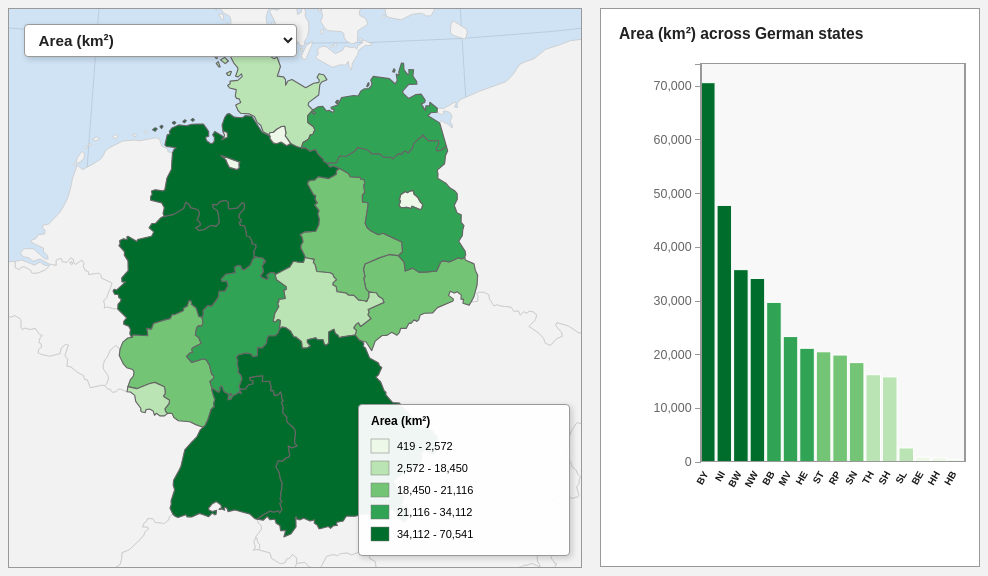
D3 v7 page, settled after 480 driven frames (8 s of simulated time); the page loaded 3 data file(s).


// ── js/main.js
// Lab 2 Final Version
// Coordinated D3 Visualization
// Topic: Socioeconomic Development Across the 16 German States


(function () {

    // ------------------------------------------------------------
    // Global variables used across multiple functions
    // ------------------------------------------------------------

    let csvData, germanyTopo, neighborTopo;

    // Save the map svg and path so they can be reused later
    let mapSvg, mapPath;

    // This object helps quickly match a state code to its feature
    let stateFeatureLookup = {};

    // List of attributes used in the visualization
    var attrArray = [
        "area_km2",
        "population_2023",
        "population_density_2023",
        "hdi_2022",
        "gdp_per_capita_eur_2023",
        "unemployment_rate_nov_2025"
    ];

    // Nicer labels for dropdown, chart title, tooltip, and legend
    var attrNames = {
        area_km2: "Area (km²)",
        population_2023: "Population (2023)",
        population_density_2023: "Population Density (2023)",
        hdi_2022: "HDI (2022)",
        gdp_per_capita_eur_2023: "GDP per Capita (€), 2023",
        unemployment_rate_nov_2025: "Unemployment Rate (Nov. 2025)"
    };

    // Initial attribute shown when the page first loads
    var expressed = "area_km2";

    // Chart size variables
    var chartWidth,
        chartHeight,
        leftPadding = 100,
        rightPadding = 14,
        topPadding = 55,
        bottomPadding = 105,
        chartInnerWidth,
        chartInnerHeight,
        translate,
        yScale;

    // Start drawing when the page loads
    window.onload = setMap;

    // Redraw the visualization when the window is resized
    window.addEventListener("resize", debounce(redrawVisualization, 180));

    // ------------------------------------------------------------
    // Load files
    // ------------------------------------------------------------

    function setMap() {
        // Load CSV data and TopoJSON files
        var promises = [
            d3.csv("data/germany_16_states_lab2.csv"),
            d3.json("data/germany_16_states_lab2.topojson"),
            d3.json("data/germany_neighbor_regions_background.topojson")
        ];

        Promise.all(promises)
            .then(callback)
            .catch(function (error) {
                console.error("Error loading data:", error);
            });
    }

    function callback(data) {
        // Save loaded data
        csvData = data[0];
        germanyTopo = data[1];
        neighborTopo = data[2];

        // Convert numeric values from strings to numbers
        csvData.forEach(function (d) {
            attrArray.forEach(function (attr) {
                d[attr] = parseFloat(d[attr]);
            });
        });

        redrawVisualization();
    }

    // ------------------------------------------------------------
    // Redraw everything
    // ------------------------------------------------------------

    function redrawVisualization() {
        if (!csvData || !germanyTopo || !neighborTopo) return;

        // Clear old graphics before drawing new ones
        d3.select("#map-container").selectAll("*").remove();
        d3.select("#chart-container").selectAll("*").remove();
        d3.select(".infoLabel").remove();

        drawVisualization();
    }

    // ------------------------------------------------------------
    // Main drawing function
    // ------------------------------------------------------------

    function drawVisualization() {
        var mapContainer = document.getElementById("map-container");
        var chartContainer = document.getElementById("chart-container");

        if (!mapContainer || !chartContainer) {
            console.error("Map or chart container not found.");
            return;
        }

        // Set responsive map size
        var mapWidth = mapContainer.clientWidth;
        var mapHeight = window.innerWidth <= 768
            ? Math.max(420, Math.min(560, mapWidth * 0.78))
            : Math.max(560, Math.min(760, mapWidth * 0.72));

        // Set responsive chart size
        chartWidth = chartContainer.clientWidth;
        chartHeight = window.innerWidth <= 768
            ? Math.max(420, Math.min(560, mapHeight))
            : Math.max(560, Math.min(760, mapHeight));

        chartInnerWidth = chartWidth - leftPadding - rightPadding;
        chartInnerHeight = chartHeight - topPadding - bottomPadding;
        translate = "translate(" + leftPadding + "," + topPadding + ")";

        // Create map svg
        mapSvg = d3.select("#map-container")
            .append("svg")
            .attr("class", "map")
            .attr("width", mapWidth)
            .attr("height", mapHeight)
            .attr("viewBox", "0 0 " + mapWidth + " " + mapHeight)
            .attr("preserveAspectRatio", "xMidYMid meet");

        // Add dropdown menu
        createDropdown(csvData);

        // Create projection for Germany
        var projection = d3.geoConicEqualArea()
            .center([0, 51.0])
            .rotate([-10.5, 0])
            .parallels([47, 55])
            .translate([mapWidth / 2, mapHeight / 2]);

        mapPath = d3.geoPath().projection(projection);

        // Convert TopoJSON to GeoJSON features
        var states = topojson.feature(
            germanyTopo,
            germanyTopo.objects.NUTS_RG_10M_2024_4326
        ).features;

        // Keep only Germany NUTS-1 states
        states = states.filter(function (d) {
            return d.properties.CNTR_CODE === "DE" && d.properties.LEVL_CODE === 1;
        });

        // Join CSV values to state polygons
        states = joinData(states, csvData);

        // Save states in a lookup object for highlighting
        stateFeatureLookup = {};
        states.forEach(function (feature) {
            var code = feature.properties.state_code || feature.properties.NUTS_ID || "NA";
            stateFeatureLookup[code] = feature;
        });

        // Fit the projection to Germany only
        projection.fitExtent(
            [[30, 30], [mapWidth - 30, mapHeight - 30]],
            {
                type: "FeatureCollection",
                features: states
            }
        );

        // Build neighboring countries background
        var neighborCountries = buildNeighborCountries(neighborTopo);

        // Create one color scale for both map and chart
        var colorScale = makeColorScale(csvData);

        // Draw everything
        setGraticule(mapSvg, mapPath);
        setNeighbors(neighborCountries, mapSvg, mapPath);
        setEnumerationUnits(states, mapSvg, mapPath, colorScale);
        setChart(csvData, colorScale);
        setLegend(colorScale);
    }

    // ------------------------------------------------------------
    // Dropdown menu
    // ------------------------------------------------------------

    function createDropdown(csvData) {
        // Remove old dropdown if the page redraws
        d3.select(".dropdown").remove();

        var dropdown = d3.select("#map-container")
            .append("select")
            .attr("class", "dropdown")
            .on("change", function () {
                if (this.value !== "none") {
                    changeAttribute(this.value, csvData);
                }
            });

        // Add a title option
        dropdown.append("option")
            .attr("class", "titleOption")
            .attr("disabled", true)
            .attr("value", "none")
            .text("Select an indicator");

        // Add all attributes to the menu
        dropdown.selectAll(".attrOptions")
            .data(attrArray)
            .enter()
            .append("option")
            .attr("class", "attrOptions")
            .attr("value", function (d) { return d; })
            .property("selected", function (d) { return d === expressed; })
            .text(function (d) { return attrNames[d]; });
    }

    // ------------------------------------------------------------
    // Join CSV data to GeoJSON features
    // ------------------------------------------------------------

    function joinData(states, csvData) {
        var csvLookup = {};

        // Make a lookup table using the NUTS code
        csvData.forEach(function (row) {
            var key = String(row.nuts1).trim();
            csvLookup[key] = row;
        });

        // Copy CSV values into each matching state feature
        states.forEach(function (feature) {
            var props = feature.properties;
            var key = String(props.NUTS_ID).trim();
            var match = csvLookup[key];

            if (match) {
                props.state = match.state;
                props.state_code = match.state_code;

                attrArray.forEach(function (attr) {
                    props[attr] = match[attr];
                });
            } else {
                // If something does not match, fill with fallback values
                props.state = props.NUTS_NAME || "Unknown state";
                props.state_code = props.NUTS_ID || "NA";

                attrArray.forEach(function (attr) {
                    props[attr] = null;
                });
            }
        });

        return states;
    }

    // ------------------------------------------------------------
    // Build background countries
    // ------------------------------------------------------------

    function buildNeighborCountries(topology) {
        // Group neighboring geometries by country code
        // Germany is excluded because it is the main thematic layer

        var objectName = "germany_neighbor_regions_background.topojson";
        var topoObject = topology.objects[objectName];

        // If the object name is different, use the first available key
        if (!topoObject) {
            var objectKeys = Object.keys(topology.objects);
            topoObject = topology.objects[objectKeys[0]];
        }

        if (!topoObject || !topoObject.geometries) {
            console.warn("Neighbor TopoJSON object not found or has no geometries.");
            return [];
        }

        var countryGroups = d3.group(
            topoObject.geometries.filter(function (g) {
                var props = g.properties || {};
                return props.CNTR_CODE && props.CNTR_CODE !== "DE";
            }),
            function (g) {
                return g.properties.CNTR_CODE;
            }
        );

        // Merge pieces of the same country into one feature
        var mergedCountries = [];
        countryGroups.forEach(function (geoms, countryCode) {
            var mergedGeometry = topojson.merge(topology, geoms);

            mergedCountries.push({
                type: "Feature",
                properties: {
                    CNTR_CODE: countryCode
                },
                geometry: mergedGeometry
            });
        });

        return mergedCountries;
    }

    // ------------------------------------------------------------
    // Color scale
    // ------------------------------------------------------------

    function makeColorScale(data) {
        // Five green classes for the choropleth
        var colorClasses = [
            "#edf8e9",
            "#bae4b3",
            "#74c476",
            "#31a354",
            "#006d2c"
        ];

        var colorScale = d3.scaleQuantile()
            .range(colorClasses);

        // Build the domain using the current attribute
        var domainArray = [];
        data.forEach(function (d) {
            var value = parseFloat(d[expressed]);
            if (!isNaN(value)) {
                domainArray.push(value);
            }
        });

        colorScale.domain(domainArray);
        return colorScale;
    }

    function choropleth(props, colorScale) {
        // Return a color based on the current attribute value
        var value = props[expressed];
        if (value != null && !isNaN(value)) {
            return colorScale(value);
        } else {
            return "#ccc";
        }
    }

    // ------------------------------------------------------------
    // Legend
    // ------------------------------------------------------------

    function setLegend(colorScale) {
        // Remove old legend before drawing a new one
        d3.select(".legend").remove();

        var legendWidth = 210;
        var legendHeight = 150;

        var legend = d3.select("#map-container")
            .append("svg")
            .attr("class", "legend")
            .attr("width", legendWidth)
            .attr("height", legendHeight)
            .style("position", "absolute")
            .style("right", "12px")
            .style("bottom", "12px")
            .style("z-index", "15")
            .style("background", "rgba(255,255,255,0.94)")
            .style("border", "1px solid #999")
            .style("border-radius", "4px")
            .style("box-shadow", "2px 2px 6px rgba(0,0,0,0.18)");

        // Legend title
        legend.append("text")
            .attr("x", 12)
            .attr("y", 20)
            .style("font-size", "12px")
            .style("font-weight", "700")
            .text(attrNames[expressed]);

        var colors = colorScale.range();
        var quantiles = colorScale.quantiles();
        var domainMin = d3.min(colorScale.domain());
        var domainMax = d3.max(colorScale.domain());

        // Build the legend intervals
        var legendData = colors.map(function (color, i) {
            var minValue = (i === 0) ? domainMin : quantiles[i - 1];
            var maxValue = (i < quantiles.length) ? quantiles[i] : domainMax;

            return {
                color: color,
                min: minValue,
                max: maxValue
            };
        });

        var legendItems = legend.selectAll(".legendItem")
            .data(legendData)
            .enter()
            .append("g")
            .attr("class", "legendItem")
            .attr("transform", function (d, i) {
                return "translate(12," + (i * 22 + 34) + ")";
            });

        legendItems.append("rect")
            .attr("width", 18)
            .attr("height", 14)
            .attr("stroke", "#777")
            .attr("stroke-width", 0.5)
            .style("fill", function (d) {
                return d.color;
            });

        legendItems.append("text")
            .attr("x", 26)
            .attr("y", 11)
            .style("font-size", "11px")
            .text(function (d) {
                return formatLegendValue(d.min) + " - " + formatLegendValue(d.max);
            });
    }

    function formatLegendValue(value) {
        // Format legend values based on the current attribute
        if (value == null || isNaN(value)) return "No data";

        if (expressed === "area_km2") {
            return d3.format(",.0f")(value);
        } else if (expressed === "population_2023") {
            return d3.format(",.0f")(value);
        } else if (expressed === "population_density_2023") {
            return d3.format(",.1f")(value);
        } else if (expressed === "hdi_2022") {
            return d3.format(".2f")(value);
        } else if (expressed === "gdp_per_capita_eur_2023") {
            return "€" + d3.format(",.0f")(value);
        } else if (expressed === "unemployment_rate_nov_2025") {
            return d3.format(".1f")(value) + "%";
        }

        return d3.format(",.0f")(value);
    }

    // ------------------------------------------------------------
    // Map drawing functions
    // ------------------------------------------------------------

    function setGraticule(map, path) {
        // Add graticule lines for background reference
        var graticule = d3.geoGraticule().step([5, 5]);

        map.append("path")
            .datum(graticule.outline())
            .attr("class", "gratBackground")
            .attr("d", path);

        map.selectAll(".gratLines")
            .data(graticule.lines())
            .enter()
            .append("path")
            .attr("class", "gratLines")
            .attr("d", path);
    }

    function setNeighbors(neighborCountries, map, path) {
        // Draw neighboring countries behind Germany
        map.selectAll(".neighbor")
            .data(neighborCountries)
            .enter()
            .append("path")
            .attr("class", "neighbor")
            .attr("d", path);
    }

    function setEnumerationUnits(states, map, path, colorScale) {
        // Draw Germany states
        var regions = map.selectAll(".states")
            .data(states)
            .enter()
            .append("path")
            .attr("class", function (d) {
                var code = sanitizeClass(d.properties.state_code || d.properties.NUTS_ID || "NA");
                return "states " + code;
            })
            .attr("d", path)
            .style("fill", function (d) {
                return choropleth(d.properties, colorScale);
            })
            .on("mouseover", function (event, d) {
                highlight(d.properties);
            })
            .on("mouseout", function (event, d) {
                dehighlight(d.properties);
            })
            .on("mousemove", function (event) {
                moveLabel(event);
            });

        // Save original outline style
        regions.append("desc")
            .text('{"stroke": "#666", "stroke-width": "1.15px"}');
    }

    // ------------------------------------------------------------
    // Bar chart
    // ------------------------------------------------------------

    function setChart(data, colorScale) {
        // Create chart svg
        var chart = d3.select("#chart-container")
            .append("svg")
            .attr("class", "chart")
            .attr("width", chartWidth)
            .attr("height", chartHeight)
            .attr("viewBox", "0 0 " + chartWidth + " " + chartHeight)
            .attr("preserveAspectRatio", "xMidYMid meet");

        // Add chart background
        chart.append("rect")
            .attr("class", "chartBackground")
            .attr("width", chartInnerWidth)
            .attr("height", chartInnerHeight)
            .attr("transform", translate);

        // Set y scale
        updateYScale(data);

        // Sort data from highest to lowest
        var sortedData = data.slice().sort(function (a, b) {
            return b[expressed] - a[expressed];
        });

        // Create bars
        var bars = chart.selectAll(".bar")
            .data(sortedData)
            .enter()
            .append("rect")
            .sort(function (a, b) {
                return b[expressed] - a[expressed];
            })
            .attr("class", function (d) {
                return "bar " + sanitizeClass(d.state_code);
            })
            .attr("width", chartInnerWidth / sortedData.length - 2)
            .on("mouseover", function (event, d) {
                highlight(d);
            })
            .on("mouseout", function (event, d) {
                dehighlight(d);
            })
            .on("mousemove", function (event) {
                moveLabel(event);
            });

        // Save original bar outline style
        bars.append("desc")
            .text('{"stroke": "#ffffff", "stroke-width": "1px"}');

        // Add chart title
        chart.append("text")
            .attr("class", "chartTitle")
            .attr("x", 18)
            .attr("y", 30);

        // Add y-axis group
        chart.append("g")
            .attr("class", "axis")
            .attr("transform", translate);

        // Add short state labels below the bars
        chart.selectAll(".barLabel")
            .data(sortedData)
            .enter()
            .append("text")
            .attr("class", function (d) {
                return "barLabel " + sanitizeClass(d.state_code);
            })
            .text(function (d) {
                return d.state_code;
            });

        // Add chart frame
        chart.append("rect")
            .attr("class", "chartFrame")
            .attr("width", chartInnerWidth)
            .attr("height", chartInnerHeight)
            .attr("transform", translate);

        // Draw bars for the first time
        updateChart(d3.selectAll(".bar"), sortedData.length, colorScale);
    }

    // ------------------------------------------------------------
    // Reexpress interaction
    // ------------------------------------------------------------

    function changeAttribute(attribute, csvData) {
        // Update the selected attribute
        expressed = attribute;

        // Create a new color scale
        var colorScale = makeColorScale(csvData);

        // Recolor the map
        d3.selectAll(".states")
            .transition()
            .duration(1000)
            .style("fill", function (d) {
                return choropleth(d.properties, colorScale);
            });

        // Update y scale
        updateYScale(csvData);

        // Sort and animate the bars
        var bars = d3.selectAll(".bar")
            .sort(function (a, b) {
                return b[expressed] - a[expressed];
            })
            .transition()
            .delay(function (d, i) {
                return i * 20;
            })
            .duration(500);

        updateChart(bars, csvData.length, colorScale);

        // Update the legend too
        setLegend(colorScale);

        // Remove any open label or highlight
        d3.select(".infoLabel").remove();
        d3.selectAll(".stateHighlight").remove();
    }

    function updateYScale(data) {
        // Update the y-axis domain using the max value
        var maxValue = d3.max(data, function (d) {
            return parseFloat(d[expressed]);
        });

        yScale = d3.scaleLinear()
            .range([chartInnerHeight, 0])
            .domain([0, maxValue * 1.05]);
    }

    function updateChart(bars, n, colorScale) {
        // Position, resize, and recolor the bars
        bars.attr("x", function (d, i) {
                return i * (chartInnerWidth / n) + leftPadding;
            })
            .attr("height", function (d) {
                return chartInnerHeight - yScale(parseFloat(d[expressed]));
            })
            .attr("y", function (d) {
                return yScale(parseFloat(d[expressed])) + topPadding;
            })
            .style("fill", function (d) {
                var value = d[expressed];
                if (value != null && !isNaN(value)) {
                    return colorScale(value);
                } else {
                    return "#ccc";
                }
            });

        // Update chart title
        d3.select(".chartTitle")
            .text(attrNames[expressed] + " across German states");

        // Format the y-axis differently depending on the variable
        var yAxis;

        if (expressed === "population_2023") {
            yAxis = d3.axisLeft(yScale)
                .ticks(6)
                .tickFormat(d3.format(","));
        } else if (expressed === "gdp_per_capita_eur_2023") {
            yAxis = d3.axisLeft(yScale)
                .ticks(6)
                .tickFormat(function (d) {
                    return "€" + d3.format(",.0f")(d);
                });
        } else if (expressed === "population_density_2023") {
            yAxis = d3.axisLeft(yScale)
                .ticks(6)
                .tickFormat(d3.format(",.0f"));
        } else if (expressed === "hdi_2022") {
            yAxis = d3.axisLeft(yScale)
                .ticks(6)
                .tickFormat(d3.format(".2f"));
        } else if (expressed === "unemployment_rate_nov_2025") {
            yAxis = d3.axisLeft(yScale)
                .ticks(6)
                .tickFormat(function (d) {
                    return d3.format(".1f")(d) + "%";
                });
        } else {
            yAxis = d3.axisLeft(yScale)
                .ticks(6)
                .tickFormat(d3.format(",.0f"));
        }

        // Update axis with animation
        d3.select(".axis")
            .transition()
            .duration(1000)
            .call(yAxis);

        // Move bar labels when sorting changes
        d3.selectAll(".barLabel")
            .sort(function (a, b) {
                return b[expressed] - a[expressed];
            })
            .transition()
            .delay(function (d, i) {
                return i * 20;
            })
            .duration(500)
            .attr("transform", function (d, i) {
                var x = i * (chartInnerWidth / n) + leftPadding + (chartInnerWidth / n) / 2;
                var y = topPadding + chartInnerHeight + 12;
                return "translate(" + x + "," + y + ") rotate(-60)";
            });
    }

    // ------------------------------------------------------------
    // Retrieve interaction: highlight and dehighlight
    // ------------------------------------------------------------

    function highlight(props) {
        var className = sanitizeClass(props.state_code || props.NUTS_ID || "NA");
        var stateCode = props.state_code || props.NUTS_ID || "NA";

        // Remove previous highlight
        d3.selectAll(".stateHighlight").remove();

        // Draw highlight around the matching state
        var feature = stateFeatureLookup[stateCode];
        if (feature) {
            var outerFeature = getExteriorBoundaryFeature(feature);

            mapSvg.append("path")
                .datum(outerFeature)
                .attr("class", "stateHighlight")
                .attr("d", mapPath);
        }

        // Highlight the matching bar
        d3.selectAll(".bar." + className)
            .style("stroke", "blue")
            .style("stroke-width", "2.5px");

        // Show info label
        setLabel(props);
    }

    function dehighlight(props) {
        var className = sanitizeClass(props.state_code || props.NUTS_ID || "NA");

        // Reset bar style
        d3.selectAll(".bar." + className)
            .style("stroke", function () {
                return getStyle(this, "stroke");
            })
            .style("stroke-width", function () {
                return getStyle(this, "stroke-width");
            });

        // Remove map highlight and label
        d3.selectAll(".stateHighlight").remove();
        d3.select(".infoLabel").remove();
    }

    function getStyle(element, styleName) {
        // Read saved style values from desc
        var desc = d3.select(element).select("desc");

        if (desc.empty()) {
            if (styleName === "stroke") return "#ffffff";
            if (styleName === "stroke-width") return "1px";
        }

        var styleText = desc.text();
        var styleObject = JSON.parse(styleText);
        return styleObject[styleName];
    }

    function getExteriorBoundaryFeature(feature) {
        // Keep only the outer boundary for highlight drawing
        var geometry = feature.geometry;
        var newGeometry;

        if (geometry.type === "Polygon") {
            newGeometry = {
                type: "Polygon",
                coordinates: [geometry.coordinates[0]]
            };
        } else if (geometry.type === "MultiPolygon") {
            newGeometry = {
                type: "MultiPolygon",
                coordinates: geometry.coordinates.map(function (polygon) {
                    return [polygon[0]];
                })
            };
        } else {
            newGeometry = geometry;
        }

        return {
            type: "Feature",
            properties: feature.properties,
            geometry: newGeometry
        };
    }

    // ------------------------------------------------------------
    // Dynamic label
    // ------------------------------------------------------------

    function setLabel(props) {
        // Create label content for the hovered state
        var stateName = props.state || props.NUTS_NAME || "Unknown state";
        var stateCode = props.state_code || props.NUTS_ID || "NA";
        var valueText = formatValue(expressed, props[expressed]);

        var labelHtml =
            "<h2>" + stateName + " (" + stateCode + ")" + "</h2>" +
            "<div><b>" + attrNames[expressed] + ":</b> " + valueText + "</div>";

        // Remove old label first
        d3.select(".infoLabel").remove();

        d3.select("body")
            .append("div")
            .attr("class", "infoLabel")
            .html(labelHtml);
    }

    function moveLabel(event) {
        // Make the label follow the mouse
        var label = d3.select(".infoLabel");
        if (label.empty()) return;

        var labelWidth = label.node().getBoundingClientRect().width;

        var x1 = event.clientX + 10,
            y1 = event.clientY - 75,
            x2 = event.clientX - labelWidth - 10,
            y2 = event.clientY + 25;

        var x = event.clientX > window.innerWidth - labelWidth - 20 ? x2 : x1;
        var y = event.clientY < 75 ? y2 : y1;

        label
            .style("left", x + "px")
            .style("top", y + "px");
    }

    // ------------------------------------------------------------
    // Value formatting
    // ------------------------------------------------------------

    function formatValue(attr, value) {
        if (value == null || isNaN(value)) return "No data";

        if (attr === "area_km2") {
            return d3.format(",.0f")(value) + " km²";
        }
        if (attr === "population_2023") {
            return d3.format(",.0f")(value) + " people";
        }
        if (attr === "population_density_2023") {
            return d3.format(",.1f")(value) + " people per km²";
        }
        if (attr === "hdi_2022") {
            return d3.format(".3f")(value);
        }
        if (attr === "gdp_per_capita_eur_2023") {
            return "€" + d3.format(",.0f")(value);
        }
        if (attr === "unemployment_rate_nov_2025") {
            return d3.format(".1f")(value) + "%";
        }

        return value;
    }

    // ------------------------------------------------------------
    // Helper functions
    // ------------------------------------------------------------

    function sanitizeClass(value) {
        // Replace unsafe characters for CSS class names
        return String(value).replace(/[^a-zA-Z0-9_-]/g, "_");
    }

    function debounce(func, wait) {
        // Delay repeated resize calls
        var timeout;

        return function () {
            var context = this;
            var args = arguments;

            clearTimeout(timeout);
            timeout = setTimeout(function () {
                func.apply(context, args);
            }, wait);
        };
    }

})();

### data: data/germany_neighbor_regions_background.topojson
{
 "type": "Topology",
 "arcs": [
  [
   [
    14192,
    10218
   ],
   [
    -2,
    -42
   ],
   [
    26,
    -30
   ],
   [
    -9,
    -36
   ],
   [
    -70,
    -16
   ],
   [
    -4,
    -96
   ],
   [
    -52,
    -27
   ],
   [
    -53,
    -4
   ],
   "... 12 more items"
  ],
  [
   [
    13745,
    9152
   ],
   [
    -113,
    -59
   ],
   [
    -50,
    8
   ],
   [
    -1,
    56
   ],
   [
    -22,
    15
   ],
   [
    -23,
    53
   ],
   [
    -9,
    144
   ],
   [
    -93,
    16
   ],
   "... 28 more items"
  ],
  [
   [
    12133,
    9328
   ],
   [
    -12,
    91
   ],
   [
    -107,
    63
   ],
   [
    -5,
    46
   ],
   [
    14,
    28
   ],
   [
    -4,
    51
   ],
   [
    -76,
    150
   ],
   [
    51,
    79
   ],
   "... 47 more items"
  ],
  [
   [
    13005,
    12273
   ],
   [
    62,
    -103
   ],
   [
    12,
    -65
   ],
   [
    -14,
    -48
   ],
   [
    18,
    -67
   ],
   [
    -67,
    -44
   ],
   [
    38,
    -98
   ],
   [
    -2,
    -111
   ],
   "... 39 more items"
  ],
  [
   [
    13745,
    9152
   ],
   [
    166,
    -67
   ],
   [
    24,
    32
   ],
   [
    23,
    -45
   ],
   [
    44,
    -26
   ]
  ],
  [
   [
    14002,
    9046
   ],
   [
    7,
    -35
   ],
   [
    -30,
    -60
   ],
   [
    10,
    -39
   ],
   [
    -15,
    -53
   ],
   [
    -43,
    -58
   ],
   [
    7,
    -46
   ],
   [
    -26,
    -41
   ],
   "... 10 more items"
  ],
  [
   [
    13680,
    8135
   ],
   [
    -10,
    -17
   ],
   [
    9,
    -34
   ],
   [
    -81,
    -31
   ],
   [
    -46,
    46
   ],
   [
    -29,
    65
   ],
   [
    -48,
    29
   ],
   [
    -6,
    36
   ],
   "... 37 more items"
  ],
  [
   [
    12056,
    8874
   ],
   [
    39,
    75
   ],
   [
    49,
    164
   ],
   [
    16,
    139
   ],
   [
    -27,
    76
   ]
  ],
  "... 441 more items"
 ],
 "transform": {
  "scale": [
   0.001978,
   0.001088
  ],
  "translate": [
   -9.026,
   41.21
  ]
 },
 "objects": {
  "germany_neighbor_regions_background.topo…": {
   "type": "GeometryCollection",
   "geometries": [
    "{... 3 keys}",
    "{... 3 keys}",
    "{... 3 keys}",
    "{... 3 keys}",
    "{... 3 keys}",
    "{... 3 keys}",
    "{... 3 keys}",
    "{... 3 keys}",
    "... 35 more items"
   ]
  }
 }
}

### data: data/germany_16_states_lab2.topojson
{
 "type": "Topology",
 "arcs": [
  [
   [
    41405,
    70004
   ],
   [
    38,
    32
   ],
   [
    102,
    -6
   ],
   [
    162,
    -232
   ],
   [
    17,
    -7
   ],
   [
    107,
    -50
   ]
  ],
  [
   [
    41831,
    69741
   ],
   [
    -2,
    -35
   ],
   [
    49,
    -61
   ],
   [
    47,
    -14
   ],
   [
    72,
    27
   ],
   [
    86,
    -53
   ],
   [
    56,
    33
   ]
  ],
  [
   [
    42139,
    69638
   ],
   [
    20,
    -7
   ],
   [
    73,
    -37
   ],
   [
    72,
    -20
   ]
  ],
  [
   [
    42304,
    69574
   ],
   [
    60,
    2
   ],
   [
    70,
    -51
   ],
   [
    79,
    26
   ],
   [
    51,
    -79
   ],
   [
    75,
    -68
   ],
   [
    -4,
    -23
   ],
   [
    54,
    -32
   ]
  ],
  [
   [
    42689,
    69349
   ],
   [
    41,
    -57
   ],
   [
    63,
    12
   ],
   [
    86,
    -35
   ]
  ],
  [
   [
    42879,
    69269
   ],
   [
    -49,
    -37
   ],
   [
    -4,
    -52
   ],
   [
    -117,
    -58
   ],
   [
    -153,
    28
   ],
   [
    -54,
    -47
   ],
   [
    -57,
    -5
   ],
   [
    -38,
    -14
   ],
   "... 19 more items"
  ],
  [
   [
    42365,
    67972
   ],
   [
    -14,
    -4
   ],
   [
    -18,
    -65
   ],
   [
    -90,
    6
   ],
   [
    -56,
    11
   ],
   [
    -53,
    -84
   ],
   [
    -213,
    -113
   ]
  ],
  [
   [
    41921,
    67723
   ],
   [
    -15,
    33
   ],
   [
    -57,
    -7
   ],
   [
    -49,
    -36
   ],
   [
    27,
    -38
   ],
   [
    -19,
    -26
   ],
   [
    -94,
    41
   ],
   [
    -6,
    11
   ],
   "... 10 more items"
  ],
  "... 1,010 more items"
 ],
 "transform": {
  "scale": [
   0.001742,
   0.001074
  ],
  "translate": [
   -63.09,
   -21.39
  ]
 },
 "objects": {
  "NUTS_RG_10M_2024_4326": {
   "type": "GeometryCollection",
   "geometries": [
    "{... 4 keys}",
    "{... 4 keys}",
    "{... 4 keys}",
    "{... 4 keys}",
    "{... 4 keys}",
    "{... 4 keys}",
    "{... 4 keys}",
    "{... 4 keys}",
    "... 107 more items"
   ]
  }
 }
}

### data: data/germany_16_states_lab2.csv
state, nuts1, state_code, area_km2, population_2023, population_density_2023, hdi_2022, gdp_per_capita_eur_2023, unemployment_rate_nov_2025
Baden-Württemberg, DE1, BW, 35748, 11230740, 314.2, 0.963, 54339, 4.7
Bavaria, DE2, BY, 70541, 13176426, 186.8, 0.958, 57343, 4.2
Berlin, DE3, BE, 891.1, 3662381, 4110, 0.967, 51209, 10.5
Brandenburg, DE4, BB, 29654, 2554464, 86.14, 0.926, 37814, 6.5
Bremen, DE5, HB, 419.4, 702655, 1676, 0.954, 56981, 11.8
Hamburg, DE6, HH, 755.1, 1851596, 2452, 0.975, 79167, 8.5
Hesse, DE7, HE, 21116, 6267546, 296.8, 0.954, 54806, 6.0
Lower Saxony, DE9, NI, 47710, 8008135, 167.9, 0.936, 44531, 6.2
Mecklenburg-Vorpommern, DE8, MV, 23295, 1578041, 67.74, 0.922, 36335, 8.0
North Rhine-Westphalia, DEA, NW, 34112, 18017520, 528.2, 0.946, 46194, 8.0
Rhineland-Palatinate, DEB, RP, 19858, 4125163, 207.7, 0.938, 41797, 5.6
Saarland, DEC, SL, 2572, 1014047, 394.3, 0.934, 41617, 7.6
Saxony, DED, SN, 18450, 4054689, 219.8, 0.944, 38143, 7.0
Saxony-Anhalt, DEE, ST, 20464, 2144570, 104.8, 0.921, 35911, 8.0
Schleswig-Holstein, DEF, SH, 15804, 2953202, 186.9, 0.929, 40090, 5.9
Thuringia, DEG, TH, 16202, 2114870, 130.5, 0.928, 35715, 6.4